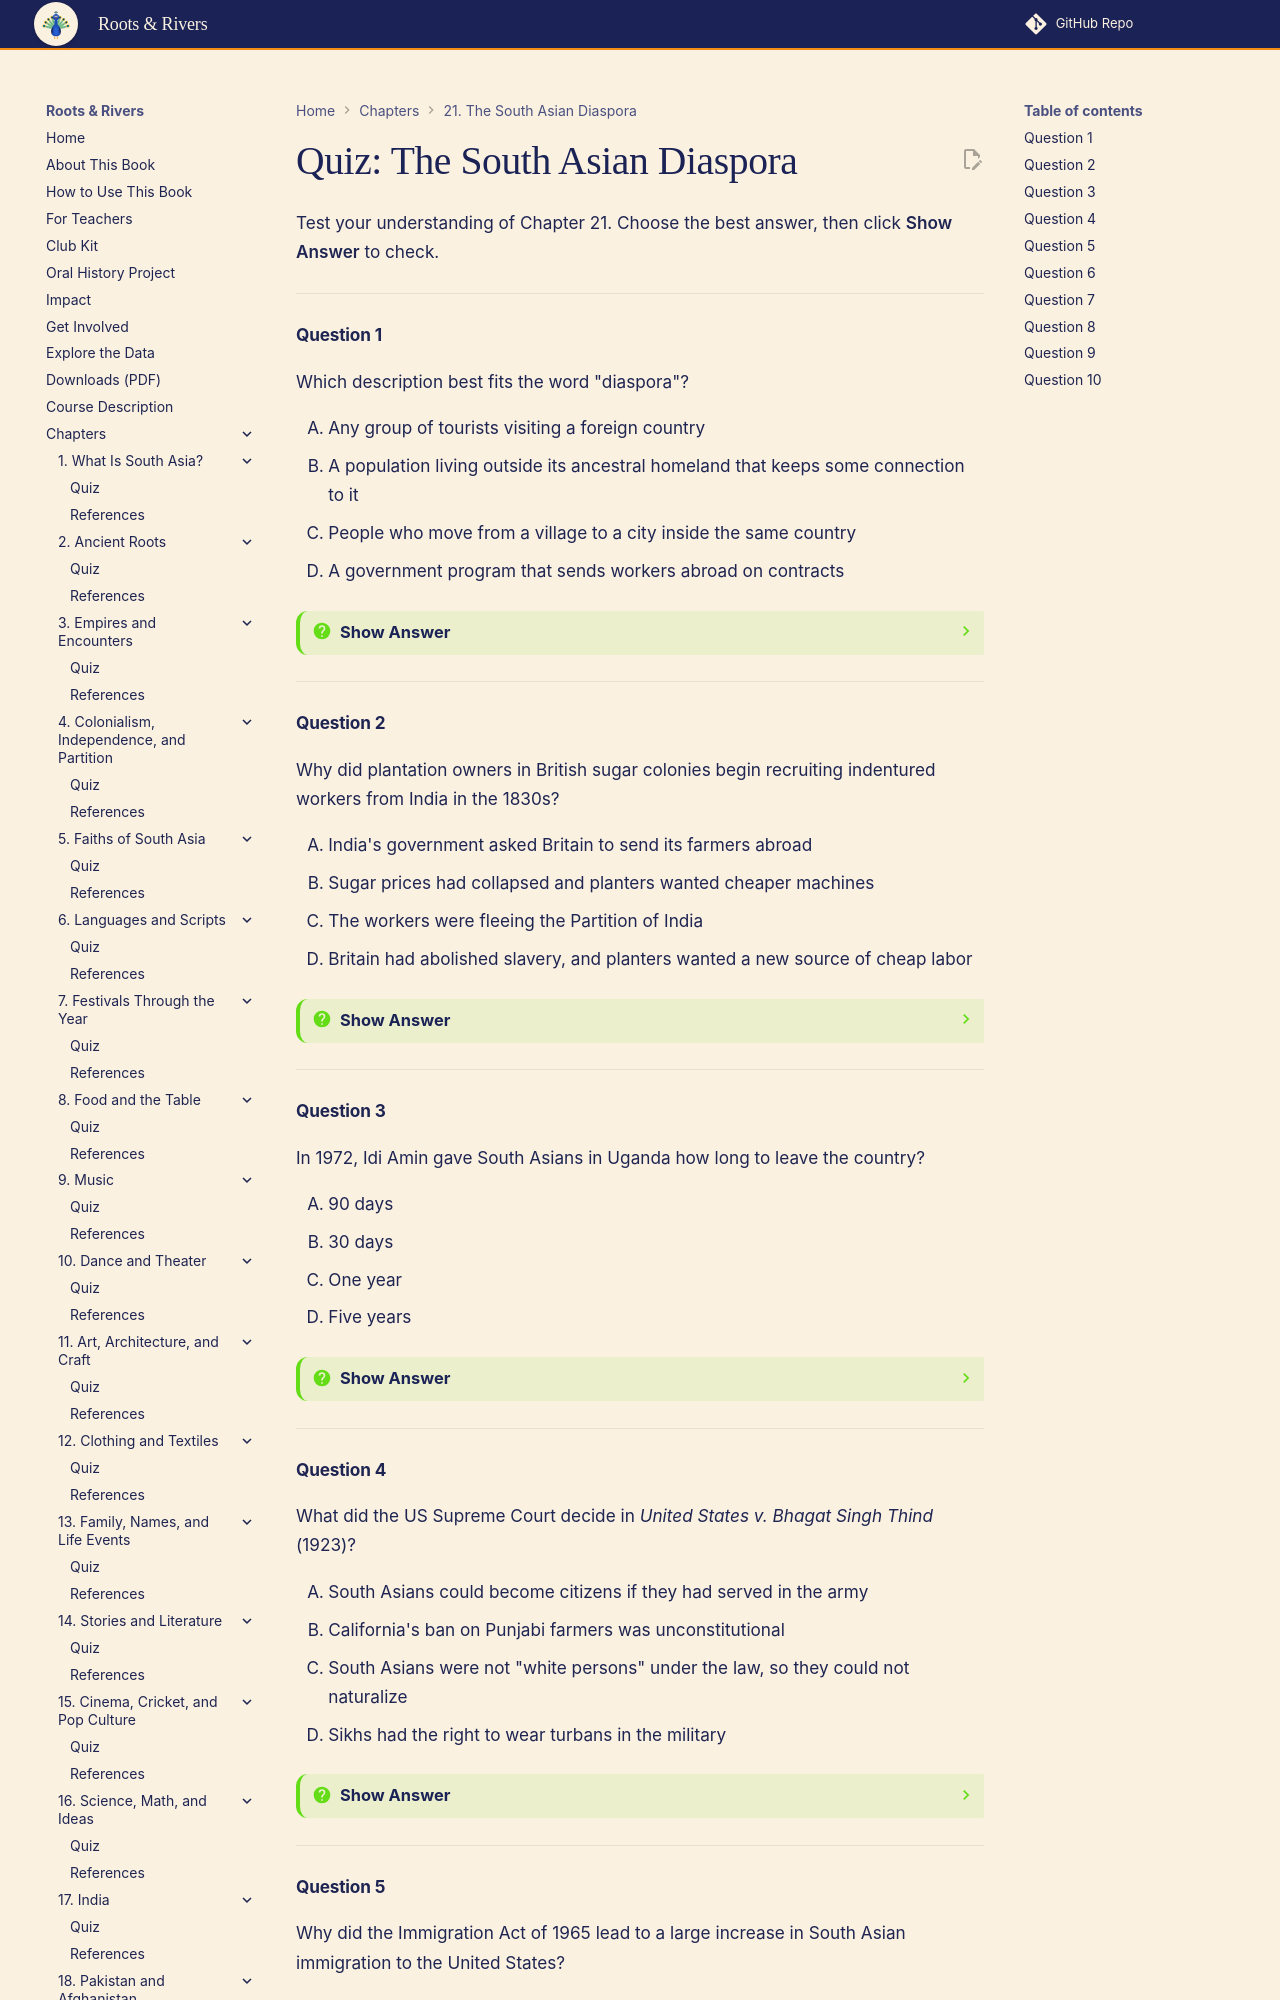

repository: aaryavvatts-lab/south-asian-culture-textbook · page: chapters/21-the-diaspora/quiz/index.html · generator: mkdocs

---
title: "Quiz: The South Asian Diaspora"
description: "Self-check quiz for Chapter 21 of Roots & Rivers: An Interactive Guide to South Asian Cultures for High School Students."
---

# Quiz: The South Asian Diaspora

Test your understanding of Chapter 21. Choose the best answer, then click **Show Answer** to check.

---

#### Question 1

Which description best fits the word "diaspora"?

<div class="upper-alpha" markdown>
1. Any group of tourists visiting a foreign country
2. A population living outside its ancestral homeland that keeps some connection to it
3. People who move from a village to a city inside the same country
4. A government program that sends workers abroad on contracts
</div>

??? question "Show Answer"
    The correct answer is **B**. A diaspora lives outside its ancestral homeland but keeps ties to it through family, faith, language, food or identity. Moving from a village to a city inside one country is migration, but it does not create a diaspora, because people have not left the homeland.

    **Concept Tested:** Diaspora
    **Bloom's Level:** Remember

---

#### Question 2

Why did plantation owners in British sugar colonies begin recruiting indentured workers from India in the 1830s?

<div class="upper-alpha" markdown>
1. India's government asked Britain to send its farmers abroad
2. Sugar prices had collapsed and planters wanted cheaper machines
3. The workers were fleeing the Partition of India
4. Britain had abolished slavery, and planters wanted a new source of cheap labor
</div>

??? question "Show Answer"
    The correct answer is **D**. Britain abolished slavery across its empire by an 1833 act, so planters in places like British Guiana, Trinidad and Mauritius turned to contract workers from British India. Partition happened in 1947, more than a century later, so it cannot explain this wave.

    **Concept Tested:** Indentured Labor
    **Bloom's Level:** Understand

---

#### Question 3

In 1972, Idi Amin gave South Asians in Uganda how long to leave the country?

<div class="upper-alpha" markdown>
1. 90 days
2. 30 days
3. One year
4. Five years
</div>

??? question "Show Answer"
    The correct answer is **A**. On 4 August 1972, Amin announced that South Asians had 90 days to leave. About 80,000 people were affected, and around 28,000 went to the United Kingdom.

    **Concept Tested:** Uganda Expulsion of 1972
    **Bloom's Level:** Remember

---

#### Question 4

What did the US Supreme Court decide in *United States v. Bhagat Singh Thind* (1923)?

<div class="upper-alpha" markdown>
1. South Asians could become citizens if they had served in the army
2. California's ban on Punjabi farmers was unconstitutional
3. South Asians were not "white persons" under the law, so they could not naturalize
4. Sikhs had the right to wear turbans in the military
</div>

??? question "Show Answer"
    The correct answer is **C**. The Court ruled unanimously that "white" meant its everyday meaning, so Thind, a South Asian, could not become a naturalized citizen. Thind did later become a citizen in 1936 through a law for World War I veterans, but that was not what the 1923 decision said.

    **Concept Tested:** Bhagat Singh Thind Case
    **Bloom's Level:** Remember

---
